Dataset: final_dataset (GitHub, JeankBraham/proyecto_platanal). Classes: black sigatoka, healthy leaves, sigatoka.

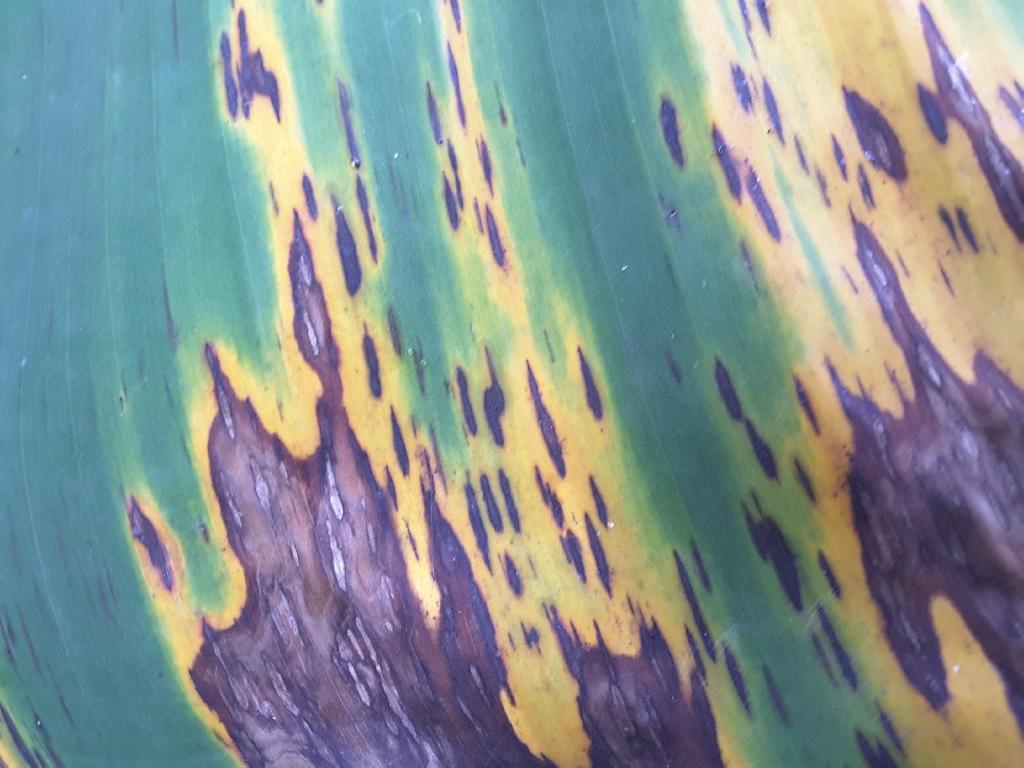
Label: sigatoka

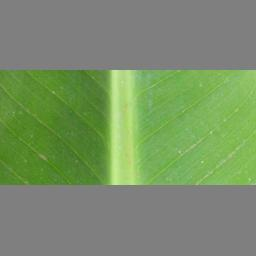
Label: healthy leaves

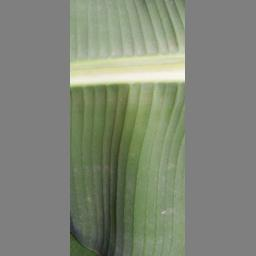
Label: healthy leaves

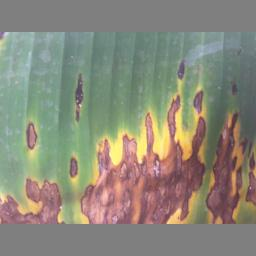
Label: black sigatoka

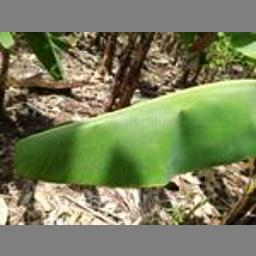
Label: healthy leaves

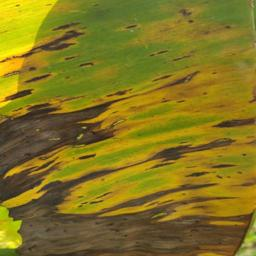
Label: black sigatoka
